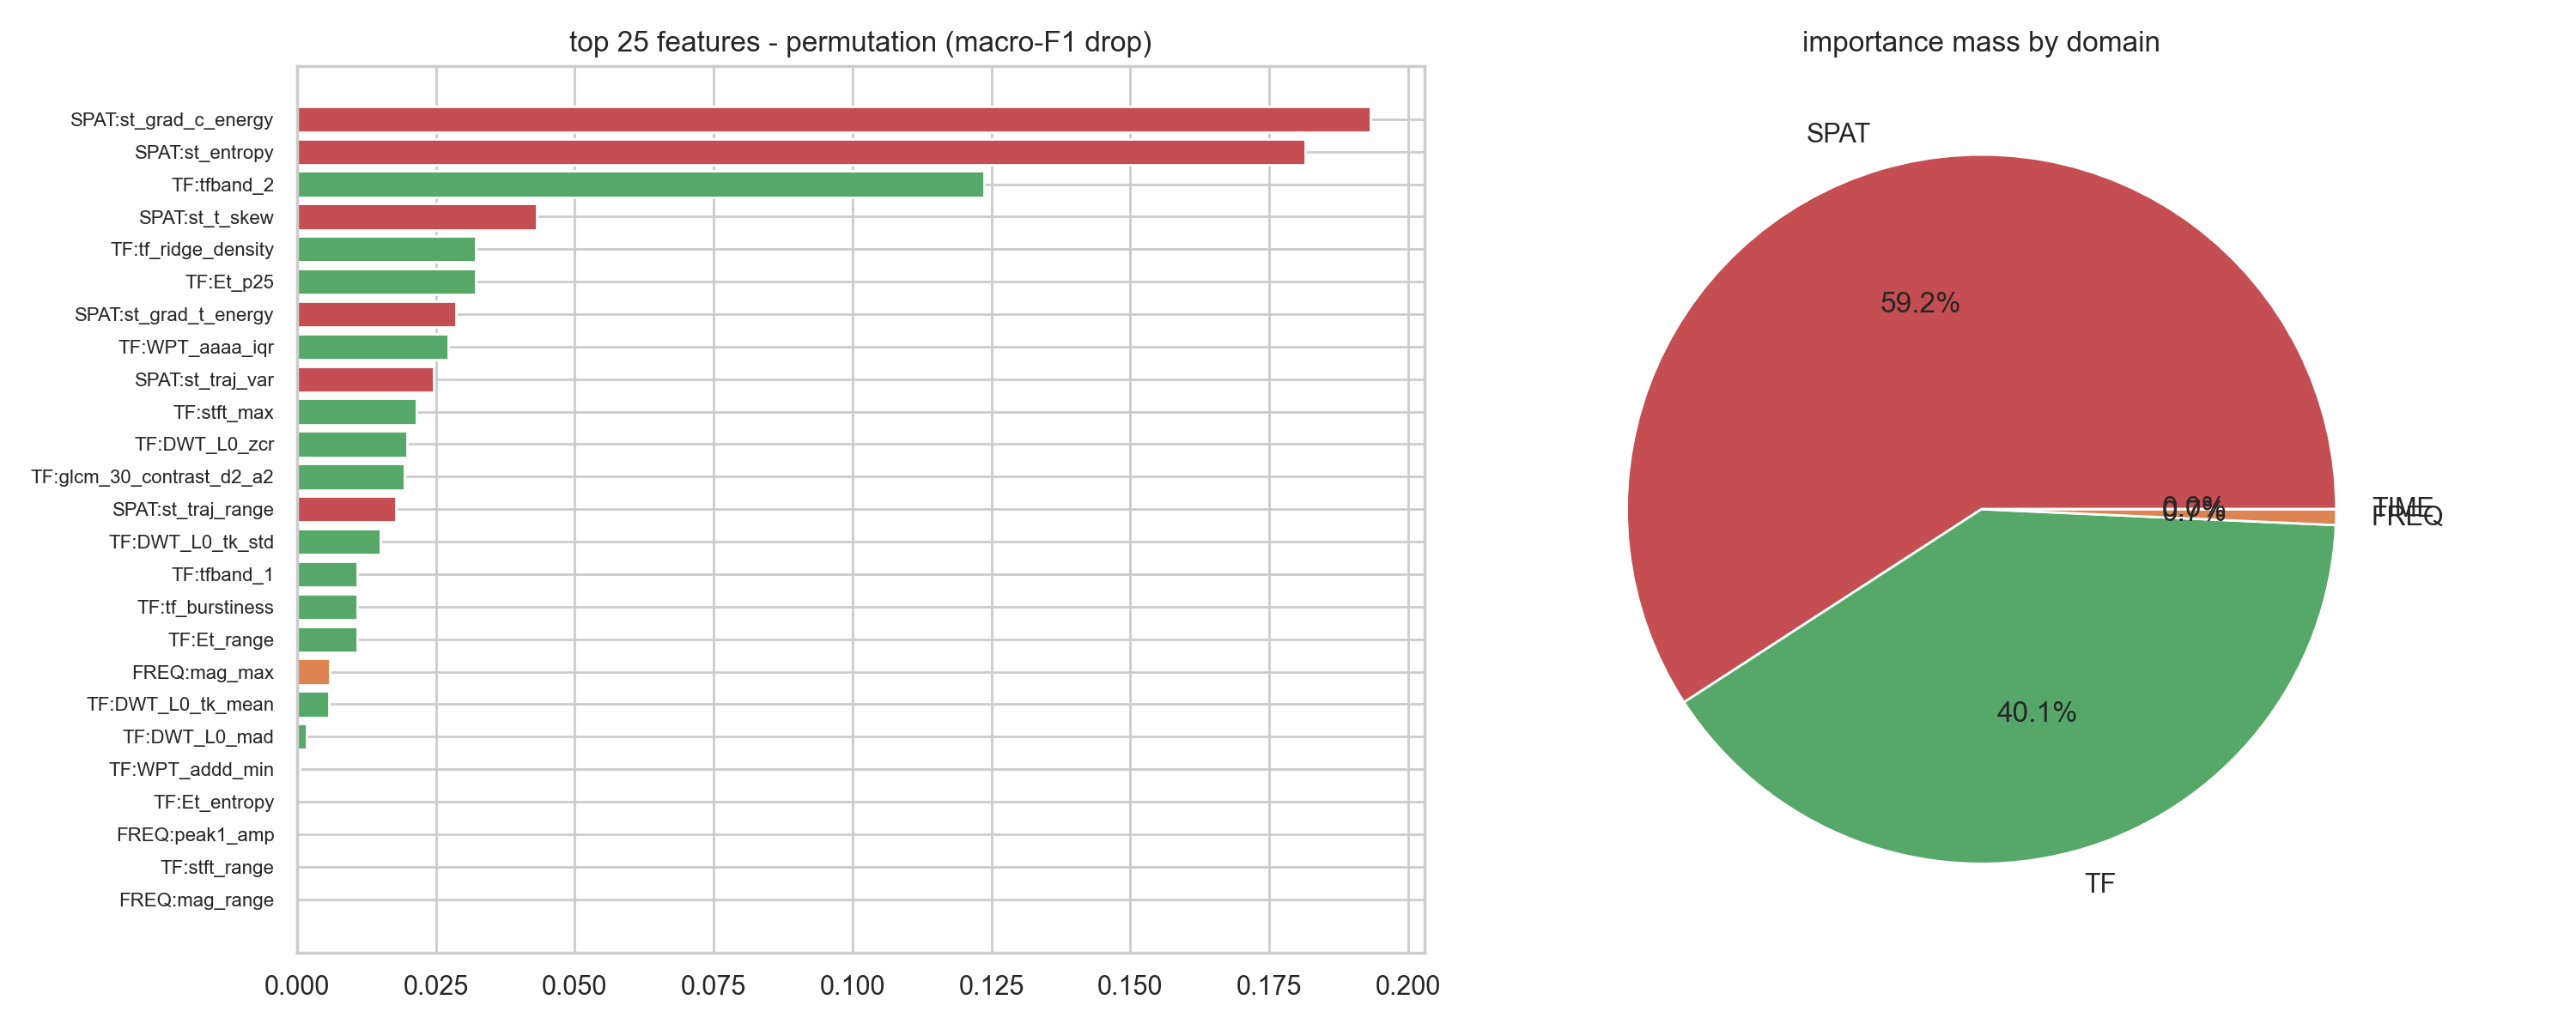

The table this chart was drawn from, first rows:
feature, importance, domain
SPAT:st_grad_c_energy, 0.1932, SPAT
SPAT:st_entropy, 0.1815, SPAT
TF:tfband_2, 0.1236, TF
SPAT:st_t_skew, 0.04312, SPAT
TF:tf_ridge_density, 0.03219, TF
TF:Et_p25, 0.03219, TF
SPAT:st_grad_t_energy, 0.02866, SPAT
TF:WPT_aaaa_iqr, 0.02729, TF
SPAT:st_traj_var, 0.0246, SPAT
TF:stft_max, 0.02146, TF
TF:DWT_L0_zcr, 0.01976, TF
TF:glcm_30_contrast_d2_a2, 0.01936, TF
SPAT:st_traj_range, 0.01772, SPAT
TF:DWT_L0_tk_std, 0.01503, TF
TF:tfband_1, 0.01086, TF
TF:tf_burstiness, 0.01085, TF
TF:Et_range, 0.01085, TF
FREQ:mag_max, 0.005911, FREQ
TF:DWT_L0_tk_mean, 0.005791, TF
TF:DWT_L0_mad, 0.001667, TF
TF:WPT_addd_min, 0.0004863, TF
TF:Et_entropy, 0.0, TF
FREQ:peak1_amp, 0.0, FREQ
TF:stft_range, 0.0, TF
FREQ:mag_range, 0.0, FREQ
TIME:energy_gini, -0.0001764, TIME
TF:WPT_aaaa_mad, -0.000636, TF
TF:Et_std, -0.004938, TF
TF:DWT_L0_iqr, -0.02016, TF
SPAT:st_burstiness, -0.0318, SPAT
TF:WPT_aaaa_zcr, -0.03477, TF
TF:flux_std, -0.03885, TF
SPAT:st_vel_std, -0.1068, SPAT
